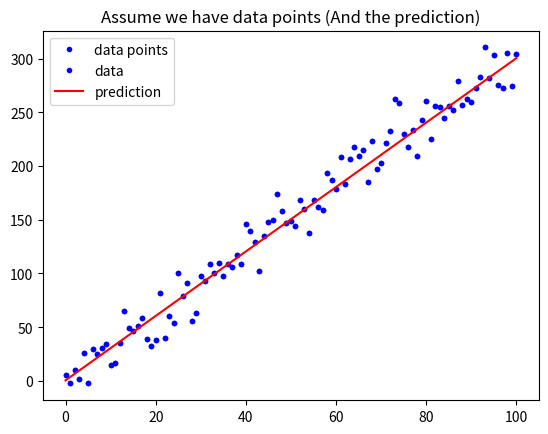

Generate this figure with matplotlib: (Note: this script raises an exception after producing the figure.)
# 載入基礎套件與代稱
import numpy as np
import matplotlib.pyplot as plt

def mean_absolute_error(y, yp):
    """
    計算 MAE
    Args:
        - y: 實際值
        - yp: 預測值
    Return:
        - mae: MAE
    """
    mae = MAE = sum(abs(y - yp)) / len(y)
    return mae

# 定義 mean_squared_error 這個函數, 計算並傳回 MSE
def mean_squared_error():
    
    mse = MSE = (sum(y-yp)**2) / len(y)
    
    """
    請完成這個 Function 後往下執行
    """

# 與範例相同, 不另外解說
w = 3
b = 0.5
x_lin = np.linspace(0, 100, 101)
y = (x_lin + np.random.randn(101) * 5) * w + b

plt.plot(x_lin, y, 'b.', label = 'data points')
plt.title("Assume we have data points")
plt.legend(loc = 2)
plt.show()

# 與範例相同, 不另外解說
y_hat = x_lin * w + b
plt.plot(x_lin, y, 'b.', label = 'data')
plt.plot(x_lin, y_hat, 'r-', label = 'prediction')
plt.title("Assume we have data points (And the prediction)")
plt.legend(loc = 2)
plt.show()

# 執行 Function, 確認有沒有正常執行
MSE = mean_squared_error(y, y_hat)
MAE = mean_absolute_error(y, y_hat)
print("The Mean squared error is %.3f" % (MSE))
print("The Mean absolute error is %.3f" % (MAE))